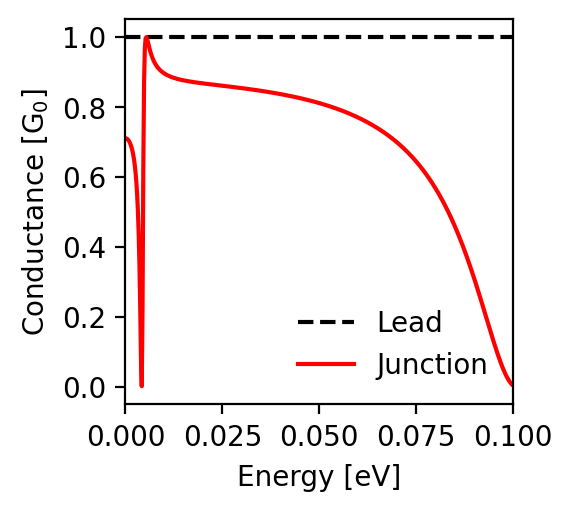

Source data for this figure (header and first rows):
energy; conductance_lead; conductance_junction
-0.1; 1.0; 0.004
-0.0998; 1.0; 0.006
-0.0996; 1.0; 0.009
-0.0994; 1.0; 0.011
-0.0992; 1.0; 0.014
-0.099; 1.0; 0.017
-0.0988; 1.0; 0.021
-0.0986; 1.0; 0.025
-0.0984; 1.0; 0.029
-0.0982; 1.0; 0.033
-0.098; 1.0; 0.038
-0.0978; 1.0; 0.043
-0.0976; 1.0; 0.048
-0.0974; 1.0; 0.053
-0.0972; 1.0; 0.059
-0.097; 1.0; 0.065
-0.0968; 1.0; 0.07
-0.0966; 1.0; 0.077
-0.0964; 1.0; 0.083
-0.0962; 1.0; 0.089
-0.096; 1.0; 0.096
-0.0958; 1.0; 0.102
-0.0956; 1.0; 0.109
-0.0954; 1.0; 0.116
-0.0952; 1.0; 0.123
-0.095; 1.0; 0.13
-0.0948; 1.0; 0.137
-0.0946; 1.0; 0.144
-0.0944; 1.0; 0.151
-0.0942; 1.0; 0.158
-0.094; 1.0; 0.166
-0.0938; 1.0; 0.173
-0.0936; 1.0; 0.18
-0.0934; 1.0; 0.188
-0.0932; 1.0; 0.195
-0.093; 1.0; 0.202
-0.0928; 1.0; 0.21
-0.0926; 1.0; 0.217
-0.0924; 1.0; 0.224
-0.0922; 1.0; 0.232
-0.092; 1.0; 0.239
-0.0918; 1.0; 0.246
-0.0916; 1.0; 0.253
-0.0914; 1.0; 0.261
-0.0912; 1.0; 0.268
-0.091; 1.0; 0.275
-0.0908; 1.0; 0.282
-0.0906; 1.0; 0.289
-0.0904; 1.0; 0.296
-0.0902; 1.0; 0.303
-0.09; 1.0; 0.31
-0.0898; 1.0; 0.316
-0.0896; 1.0; 0.323
-0.0894; 1.0; 0.33
-0.0892; 1.0; 0.336
-0.089; 1.0; 0.343
-0.0888; 1.0; 0.349
-0.0886; 1.0; 0.356
-0.0884; 1.0; 0.362
-0.0882; 1.0; 0.368
... 941 more rows
